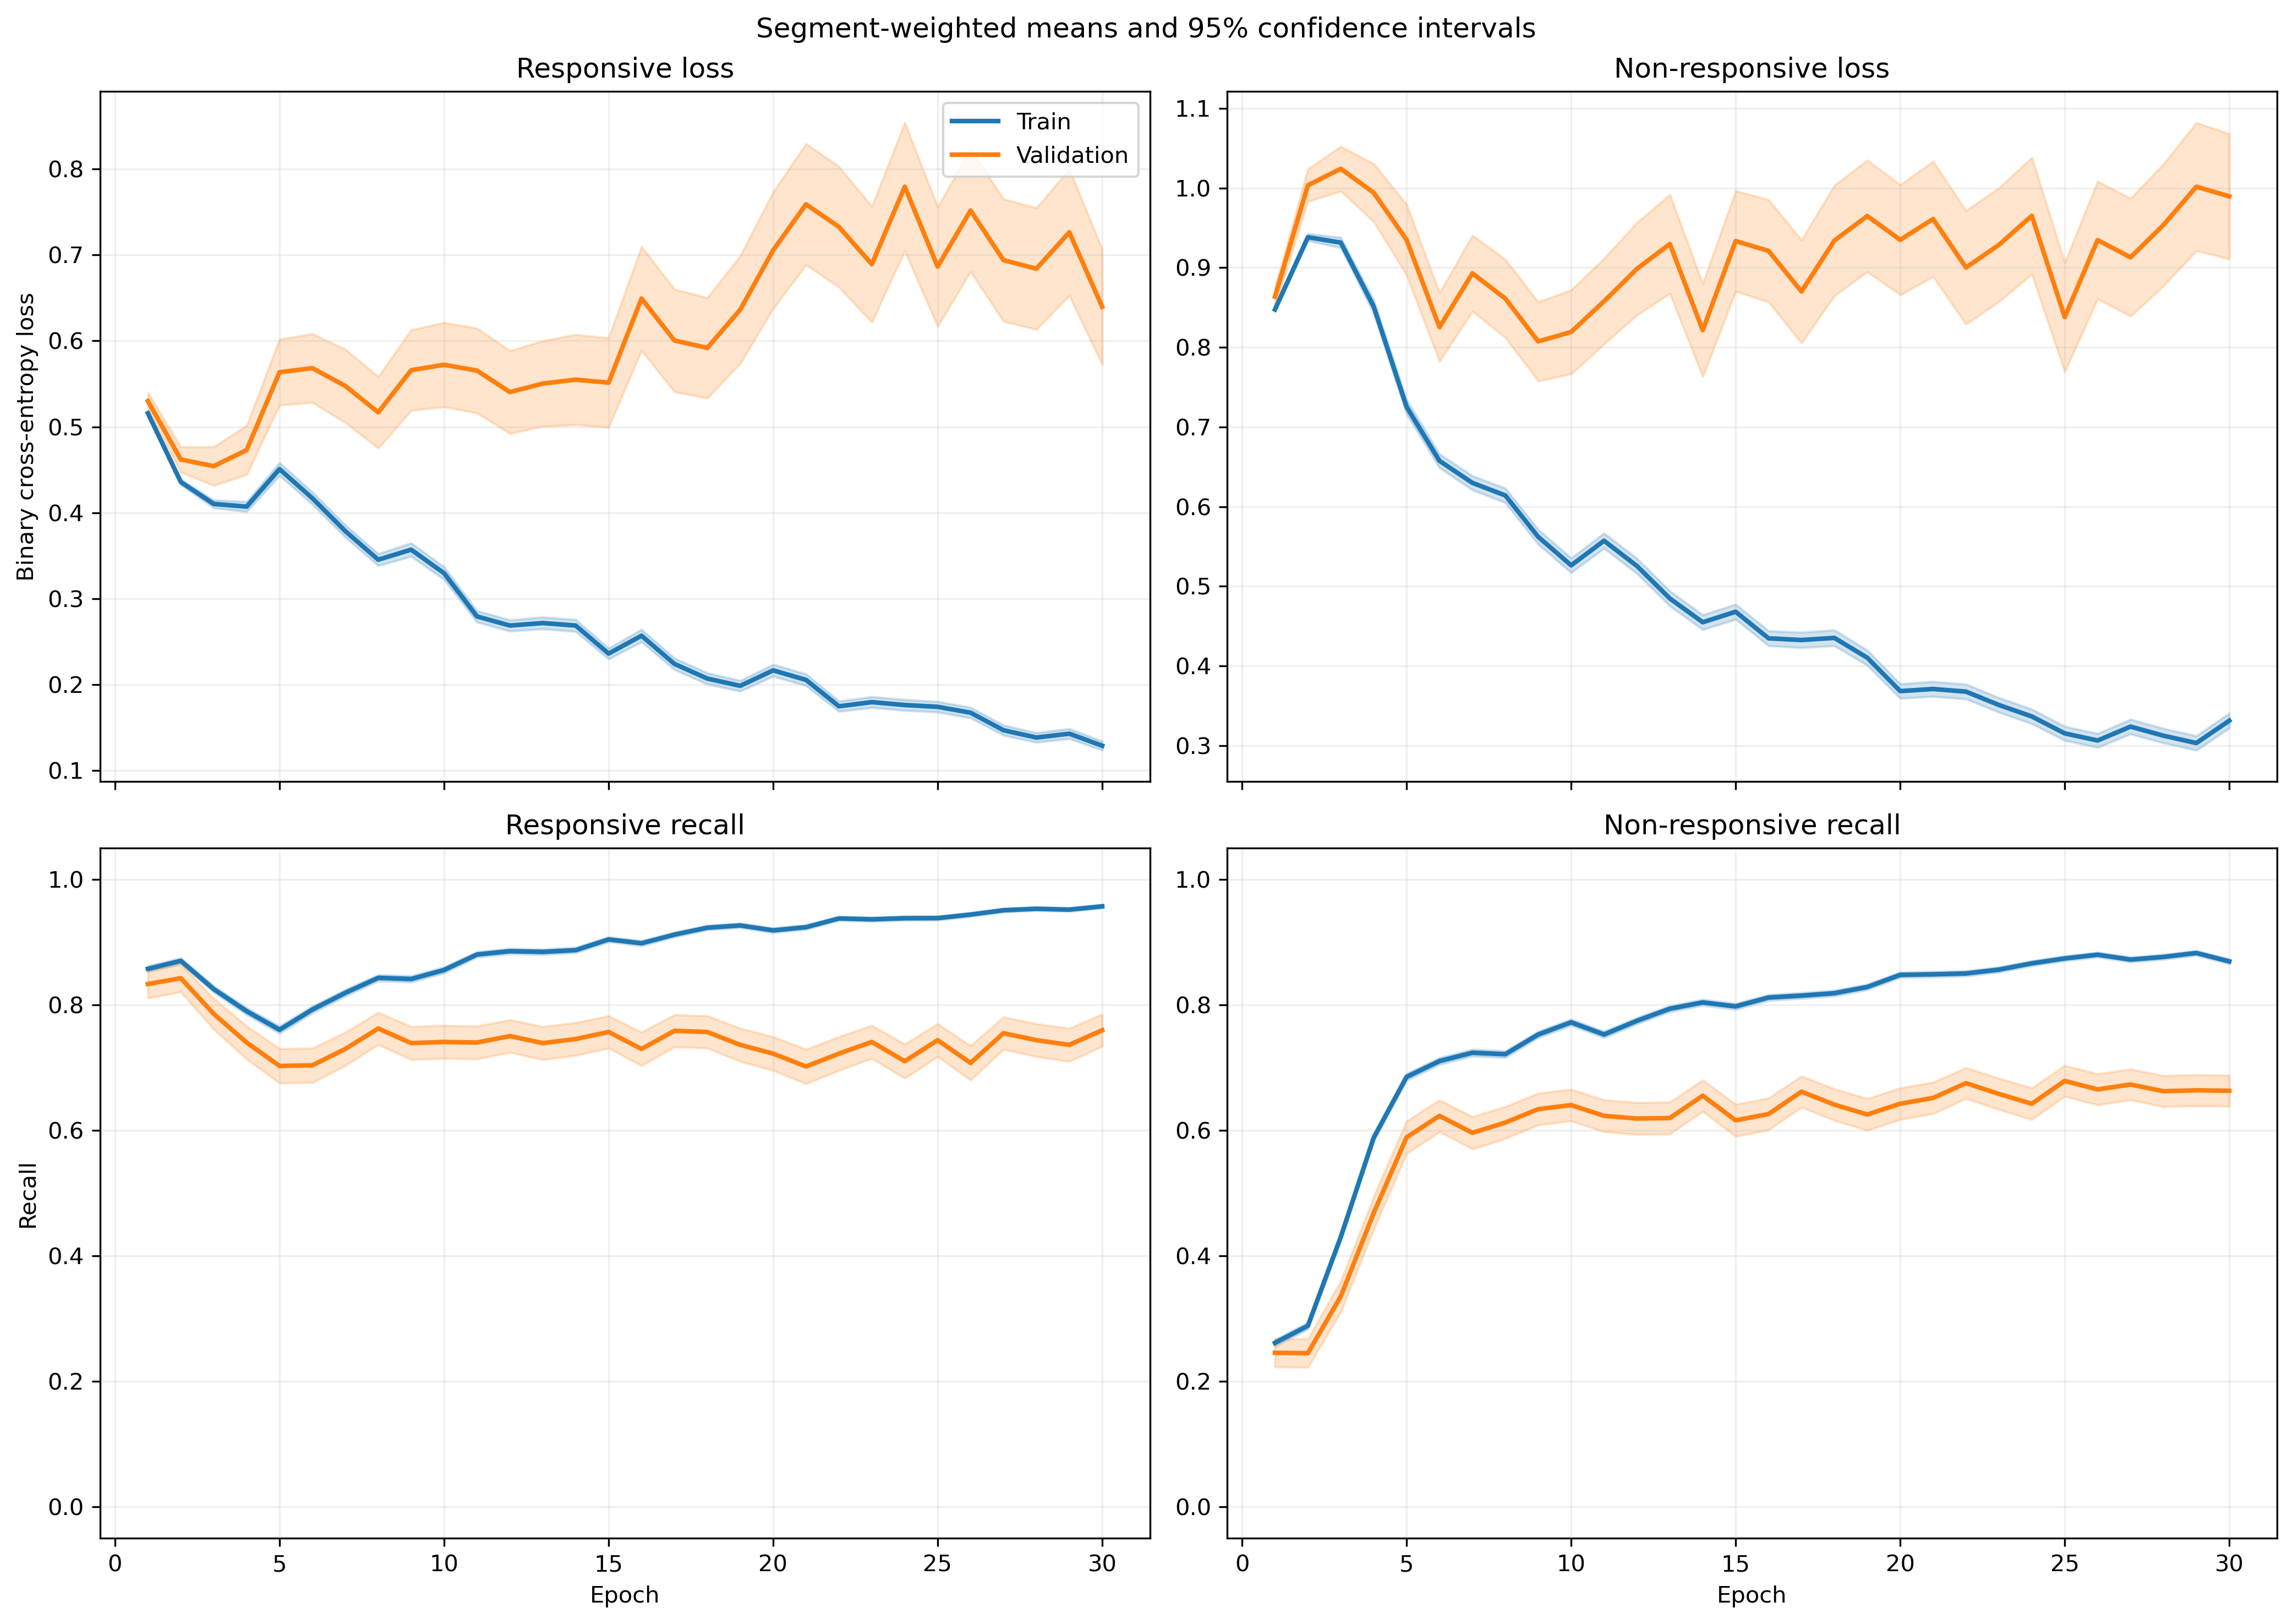

The data file committed next to this chart (first rows):
fold, epoch, split, r_loss, r_loss_count, r_loss_sum, r_loss_sum_sq, r_recall, r_recall_count, r_recall_sum, r_recall_sum_sq, nr_loss, nr_loss_count, nr_loss_sum, nr_loss_sum_sq, nr_recall, nr_recall_count, nr_recall_sum, nr_recall_sum_sq
1, 1, train, 0.5239, 1063, 556.9, 317.6, 0.8683, 1063, 923.0, 923.0, 0.838, 1401, 1174, 1042, 0.2434, 1401, 341.0, 341.0
1, 1, validation, 0.3487, 10, 3.487, 1.236, 1.0, 10, 10.0, 10.0, , 0, 0.0, 0.0, , 0, 0.0, 0.0
1, 2, train, 0.456, 1063, 484.7, 268.8, 0.8664, 1063, 921.0, 921.0, 0.9014, 1401, 1263, 1284, 0.2819, 1401, 395.0, 395.0
1, 2, validation, 0.2294, 10, 2.294, 0.5464, 1.0, 10, 10.0, 10.0, , 0, 0.0, 0.0, , 0, 0.0, 0.0
1, 3, train, 0.4336, 1063, 460.9, 306.5, 0.8231, 1063, 875.0, 875.0, 0.885, 1401, 1240, 1419, 0.4276, 1401, 599.0, 599.0
1, 3, validation, 0.1554, 10, 1.554, 0.2668, 1.0, 10, 10.0, 10.0, , 0, 0.0, 0.0, , 0, 0.0, 0.0
1, 4, train, 0.421, 1063, 447.5, 407.5, 0.794, 1063, 844.0, 844.0, 0.8281, 1401, 1160, 1594, 0.5867, 1401, 822.0, 822.0
1, 4, validation, 0.1224, 10, 1.224, 0.1895, 1.0, 10, 10.0, 10.0, , 0, 0.0, 0.0, , 0, 0.0, 0.0
1, 5, train, 0.5306, 1063, 564.1, 728.2, 0.7432, 1063, 790.0, 790.0, 0.5884, 1401, 824.3, 1133, 0.7281, 1401, 1020, 1020
1, 5, validation, 0.1104, 10, 1.104, 0.1585, 1.0, 10, 10.0, 10.0, , 0, 0.0, 0.0, , 0, 0.0, 0.0
1, 6, train, 0.442, 1063, 469.8, 536.1, 0.793, 1063, 843.0, 843.0, 0.5682, 1401, 796, 1074, 0.7466, 1401, 1046, 1046
1, 6, validation, 0.1387, 10, 1.387, 0.2895, 1.0, 10, 10.0, 10.0, , 0, 0.0, 0.0, , 0, 0.0, 0.0
1, 7, train, 0.3964, 1063, 421.4, 483.2, 0.8222, 1063, 874.0, 874.0, 0.578, 1401, 809.8, 1146, 0.733, 1401, 1027, 1027
1, 7, validation, 0.1198, 10, 1.198, 0.2212, 1.0, 10, 10.0, 10.0, , 0, 0.0, 0.0, , 0, 0.0, 0.0
1, 8, train, 0.3576, 1063, 380.1, 454.2, 0.842, 1063, 895.0, 895.0, 0.5881, 1401, 824, 1291, 0.7281, 1401, 1020, 1020
1, 8, validation, 0.2189, 10, 2.189, 0.8156, 1.0, 10, 10.0, 10.0, , 0, 0.0, 0.0, , 0, 0.0, 0.0
1, 9, train, 0.3374, 1063, 358.6, 424.3, 0.8542, 1063, 908.0, 908.0, 0.5405, 1401, 757.2, 1162, 0.7587, 1401, 1063, 1063
1, 9, validation, 0.09674, 10, 0.9674, 0.1526, 1.0, 10, 10.0, 10.0, , 0, 0.0, 0.0, , 0, 0.0, 0.0
1, 10, train, 0.2922, 1063, 310.6, 359.1, 0.8702, 1063, 925.0, 925.0, 0.5917, 1401, 828.9, 1390, 0.7352, 1401, 1030, 1030
1, 10, validation, 0.0714, 10, 0.714, 0.09226, 1.0, 10, 10.0, 10.0, , 0, 0.0, 0.0, , 0, 0.0, 0.0
1, 11, train, 0.2619, 1063, 278.4, 255.3, 0.889, 1063, 945.0, 945.0, 0.5831, 1401, 816.9, 1288, 0.7309, 1401, 1024, 1024
1, 11, validation, 0.2215, 10, 2.215, 0.8327, 1.0, 10, 10.0, 10.0, , 0, 0.0, 0.0, , 0, 0.0, 0.0
1, 12, train, 0.2801, 1063, 297.7, 307.7, 0.8768, 1063, 932.0, 932.0, 0.4836, 1401, 677.5, 1051, 0.793, 1401, 1111, 1111
1, 12, validation, 0.1228, 10, 1.228, 0.2995, 1.0, 10, 10.0, 10.0, , 0, 0.0, 0.0, , 0, 0.0, 0.0
1, 13, train, 0.3366, 1063, 357.8, 487, 0.8476, 1063, 901.0, 901.0, 0.4129, 1401, 578.5, 958.4, 0.8237, 1401, 1154, 1154
1, 13, validation, 0.3062, 10, 3.062, 1.886, 0.9, 10, 9.0, 9.0, , 0, 0.0, 0.0, , 0, 0.0, 0.0
1, 14, train, 0.2565, 1063, 272.7, 306.2, 0.8899, 1063, 946.0, 946.0, 0.4505, 1401, 631.1, 1050, 0.813, 1401, 1139, 1139
1, 14, validation, 0.1644, 10, 1.644, 0.5062, 1.0, 10, 10.0, 10.0, , 0, 0.0, 0.0, , 0, 0.0, 0.0
1, 15, train, 0.2333, 1063, 248, 271.8, 0.904, 1063, 961.0, 961.0, 0.4469, 1401, 626, 1066, 0.7994, 1401, 1120, 1120
1, 15, validation, 0.1819, 10, 1.819, 0.788, 1.0, 10, 10.0, 10.0, , 0, 0.0, 0.0, , 0, 0.0, 0.0
1, 16, train, 0.3161, 1063, 336, 495.5, 0.8589, 1063, 913.0, 913.0, 0.3611, 1401, 506, 887.3, 0.8515, 1401, 1193, 1193
1, 16, validation, 0.1742, 10, 1.742, 0.7218, 1.0, 10, 10.0, 10.0, , 0, 0.0, 0.0, , 0, 0.0, 0.0
1, 17, train, 0.2799, 1063, 297.5, 412.1, 0.8852, 1063, 941.0, 941.0, 0.3401, 1401, 476.5, 812.6, 0.8544, 1401, 1197, 1197
1, 17, validation, 0.2332, 10, 2.332, 1.129, 0.9, 10, 9.0, 9.0, , 0, 0.0, 0.0, , 0, 0.0, 0.0
1, 18, train, 0.1823, 1063, 193.8, 286, 0.9323, 1063, 991.0, 991.0, 0.5349, 1401, 749.4, 1734, 0.7816, 1401, 1095, 1095
1, 18, validation, 0.01423, 10, 0.1423, 0.002773, 1.0, 10, 10.0, 10.0, , 0, 0.0, 0.0, , 0, 0.0, 0.0
1, 19, train, 0.2591, 1063, 275.4, 350.7, 0.8937, 1063, 950.0, 950.0, 0.3265, 1401, 457.5, 753, 0.8601, 1401, 1205, 1205
1, 19, validation, 0.1845, 10, 1.845, 0.933, 1.0, 10, 10.0, 10.0, , 0, 0.0, 0.0, , 0, 0.0, 0.0
1, 20, train, 0.2145, 1063, 228.1, 348.9, 0.9229, 1063, 981.0, 981.0, 0.3829, 1401, 536.4, 1016, 0.8365, 1401, 1172, 1172
1, 20, validation, 0.02372, 10, 0.2372, 0.009378, 1.0, 10, 10.0, 10.0, , 0, 0.0, 0.0, , 0, 0.0, 0.0
1, 21, train, 0.1914, 1063, 203.4, 241.4, 0.9313, 1063, 990.0, 990.0, 0.341, 1401, 477.8, 844.7, 0.8551, 1401, 1198, 1198
1, 21, validation, 0.2908, 10, 2.908, 2.171, 0.8, 10, 8.0, 8.0, , 0, 0.0, 0.0, , 0, 0.0, 0.0
1, 22, train, 0.1611, 1063, 171.2, 198.9, 0.9407, 1063, 1000, 1000, 0.3605, 1401, 505.1, 1013, 0.8508, 1401, 1192, 1192
1, 22, validation, 0.0638, 10, 0.638, 0.187, 1.0, 10, 10.0, 10.0, , 0, 0.0, 0.0, , 0, 0.0, 0.0
1, 23, train, 0.1246, 1063, 132.4, 132.8, 0.9661, 1063, 1027, 1027, 0.3549, 1401, 497.3, 995.2, 0.8537, 1401, 1196, 1196
1, 23, validation, 0.1065, 10, 1.065, 0.3291, 1.0, 10, 10.0, 10.0, , 0, 0.0, 0.0, , 0, 0.0, 0.0
1, 24, train, 0.1332, 1063, 141.6, 139.7, 0.9548, 1063, 1015, 1015, 0.3355, 1401, 470.1, 901.3, 0.8651, 1401, 1212, 1212
1, 24, validation, 0.3501, 10, 3.501, 3.359, 0.7, 10, 7.0, 7.0, , 0, 0.0, 0.0, , 0, 0.0, 0.0
1, 25, train, 0.1257, 1063, 133.7, 124, 0.9614, 1063, 1022, 1022, 0.2909, 1401, 407.6, 755.8, 0.8808, 1401, 1234, 1234
1, 25, validation, 0.2341, 10, 2.341, 1.511, 0.8, 10, 8.0, 8.0, , 0, 0.0, 0.0, , 0, 0.0, 0.0
1, 26, train, 0.1338, 1063, 142.3, 158.9, 0.9577, 1063, 1018, 1018, 0.2874, 1401, 402.7, 774.3, 0.8858, 1401, 1241, 1241
1, 26, validation, 0.2676, 10, 2.676, 1.815, 0.9, 10, 9.0, 9.0, , 0, 0.0, 0.0, , 0, 0.0, 0.0
1, 27, train, 0.1474, 1063, 156.7, 201, 0.9426, 1063, 1002, 1002, 0.2658, 1401, 372.3, 752.4, 0.8986, 1401, 1259, 1259
1, 27, validation, 0.2277, 10, 2.277, 1.406, 0.9, 10, 9.0, 9.0, , 0, 0.0, 0.0, , 0, 0.0, 0.0
1, 28, train, 0.1136, 1063, 120.8, 150.7, 0.9614, 1063, 1022, 1022, 0.2889, 1401, 404.8, 846.2, 0.8837, 1401, 1238, 1238
1, 28, validation, 0.06691, 10, 0.6691, 0.08957, 1.0, 10, 10.0, 10.0, , 0, 0.0, 0.0, , 0, 0.0, 0.0
1, 29, train, 0.2006, 1063, 213.2, 367.8, 0.9313, 1063, 990.0, 990.0, 0.1979, 1401, 277.3, 565.4, 0.9286, 1401, 1301, 1301
1, 29, validation, 0.8202, 10, 8.202, 19.33, 0.7, 10, 7.0, 7.0, , 0, 0.0, 0.0, , 0, 0.0, 0.0
1, 30, train, 0.2014, 1063, 214.1, 377.6, 0.9172, 1063, 975.0, 975.0, 0.2389, 1401, 334.7, 707.9, 0.9094, 1401, 1274, 1274
1, 30, validation, 0.2593, 10, 2.593, 2.386, 0.9, 10, 9.0, 9.0, , 0, 0.0, 0.0, , 0, 0.0, 0.0
... 1,140 more rows
